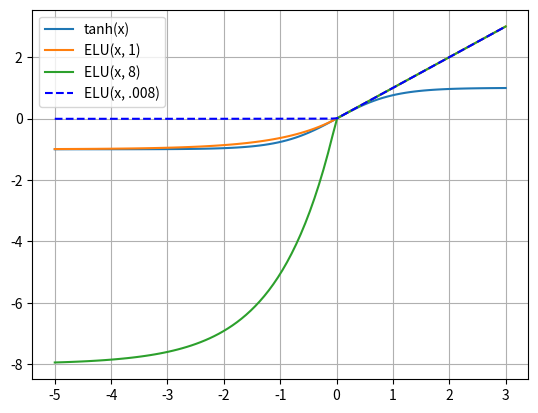

The script that saved this image:
#coding:utf-8

import numpy as np

a = np.array([1,2,3])
b = np.array([[1.3,2.4],[0.3,4.1]])
print(a)
print(type(a))
print(b.dtype)


A = np.arange(0,9).reshape(3,3)
B = np.ones((3,3))
print(A)
print(B)
print(A * B) # 在numpy中，* 不代表矩阵的乘法
print(np.dot(A, B))

def vector_nrom(vector, num_norms = 2):
    """
    if num_norms = 2 为 2-范数
    """
    result = 0
    if num_norms == 1:
        for i in vector:
            result += np.abs(i)
        return result
    else:
        if num_norms == 0:
            print("num_norms不可为0")
            return None
        for i in vector:
            result += np.power(i, num_norms)
        return np.power(result, 1 / num_norms)


def corss_entroy_loss(out_layer_list, num_classes):
    """
    交叉熵损失函数
    """
    N = len(out_layer_list)
    tmp = 0
    pass


def heye_loss(out_layer_list):
    N = len(out_layer_list)
    result = 0
    for i in out_layer_list:
        tmp = 1 - i
        result += max(0, tmp)
    return result / N

import matplotlib.pyplot as plt
x = np.linspace(-5, 3, 100)
y = heye_loss(x)
print(y)

def tanh(x):
    tmp1 = np.exp(x)
    tmp2 = np.exp(-x)
    return (tmp1 - tmp2) / (tmp1 + tmp2)

def ELU(x, lamda):
    if x >= 0:
        return x
    else:
        return lamda * (np.exp(x) - 1)
y1 = [tanh(i) for i in x]
y2 = [ELU(i, 1) for i in x]
y3 = [ELU(i, 8) for i in x]
y4 = [ELU(i, .008) for i in x]
plt.plot(x, y1, label=('tanh(x)'))
plt.plot(x, y2, label=('ELU(x, 1)'))
plt.plot(x, y3, label=('ELU(x, 8)'))
plt.plot(x, y4, 'b--' ,label=('ELU(x, .008)'))
plt.grid(True)
plt.legend()
plt.show()